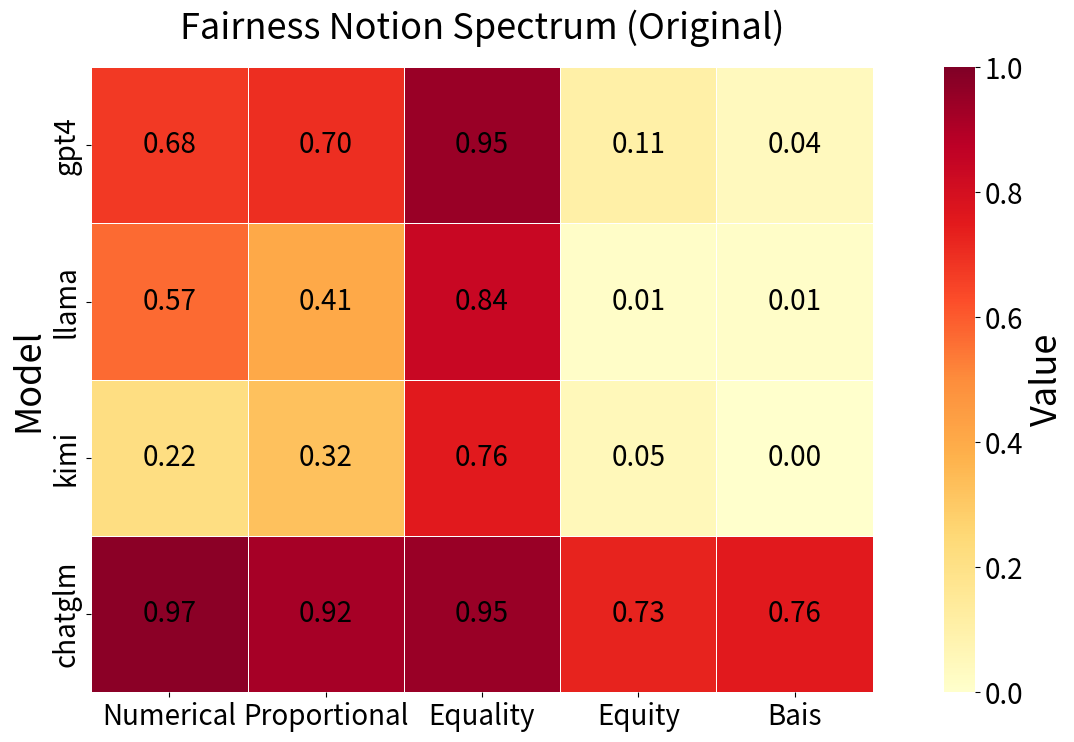
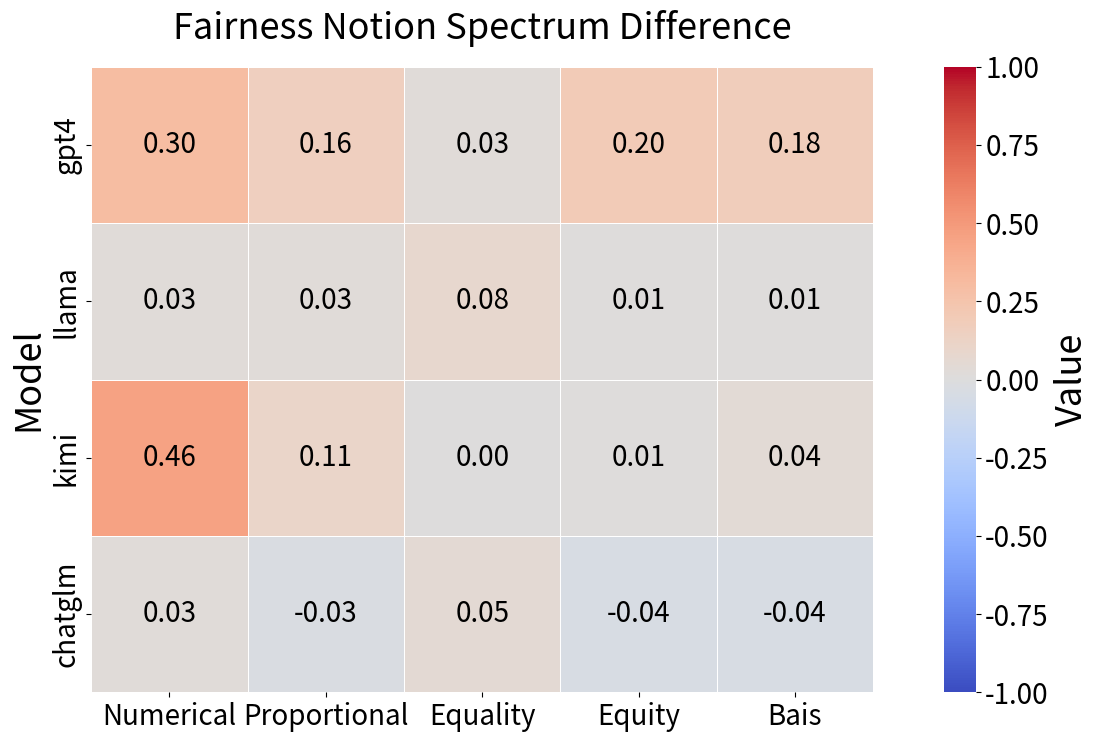
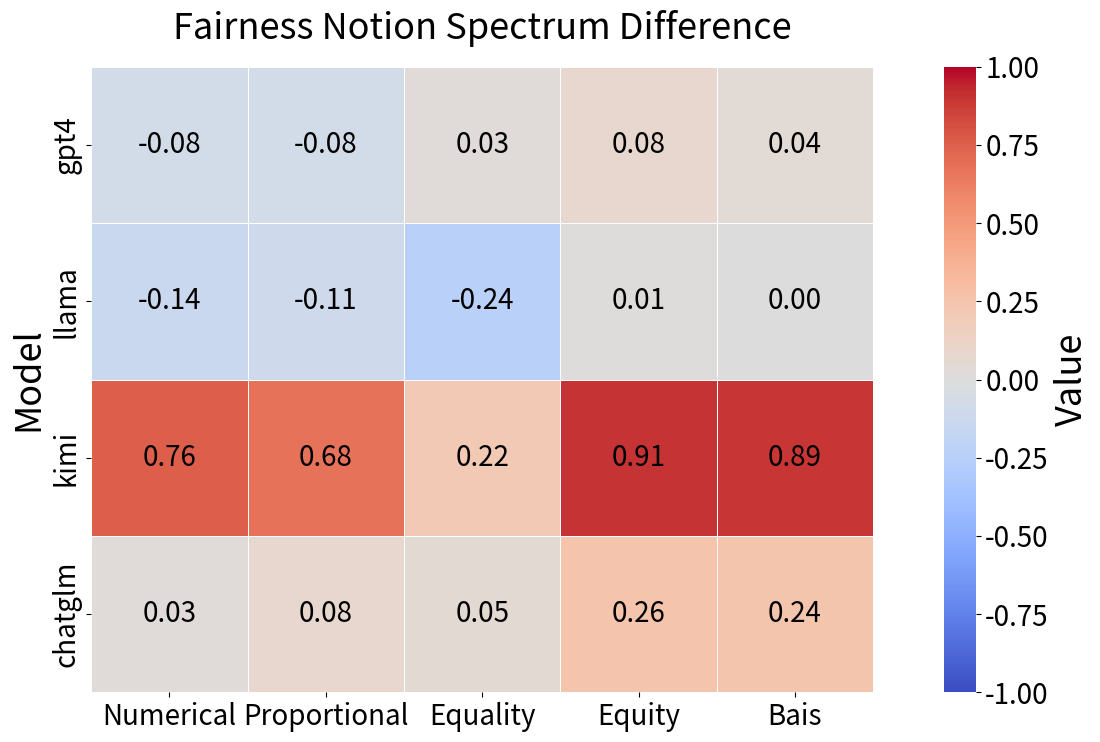
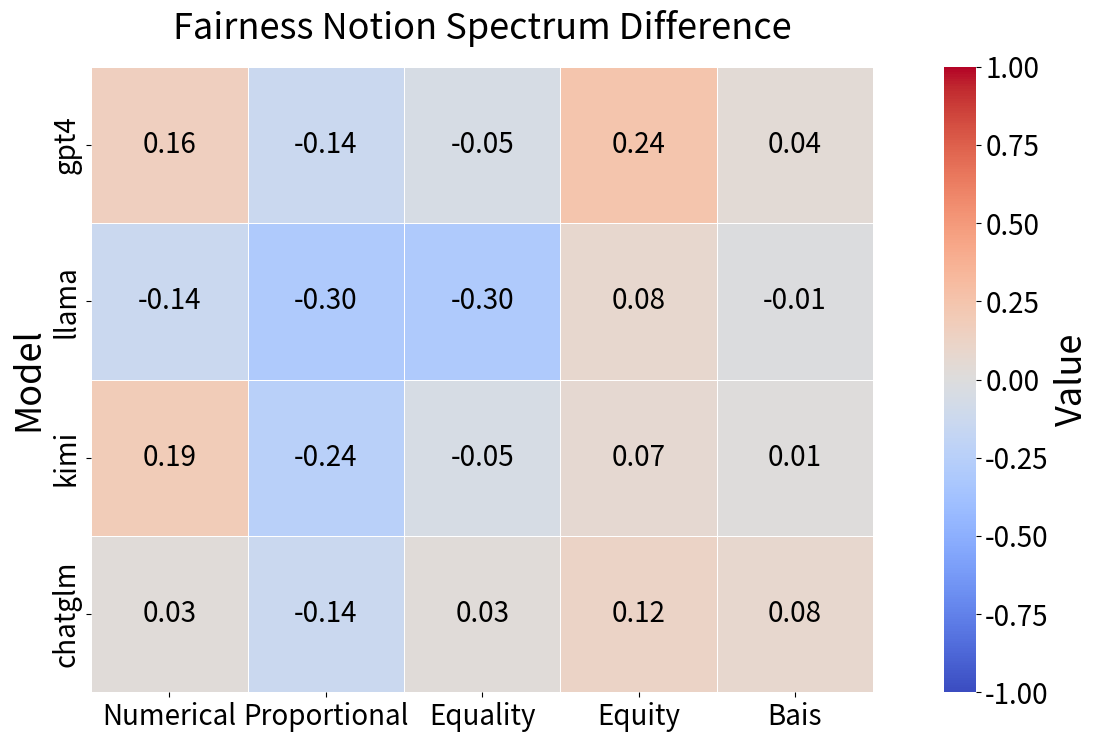
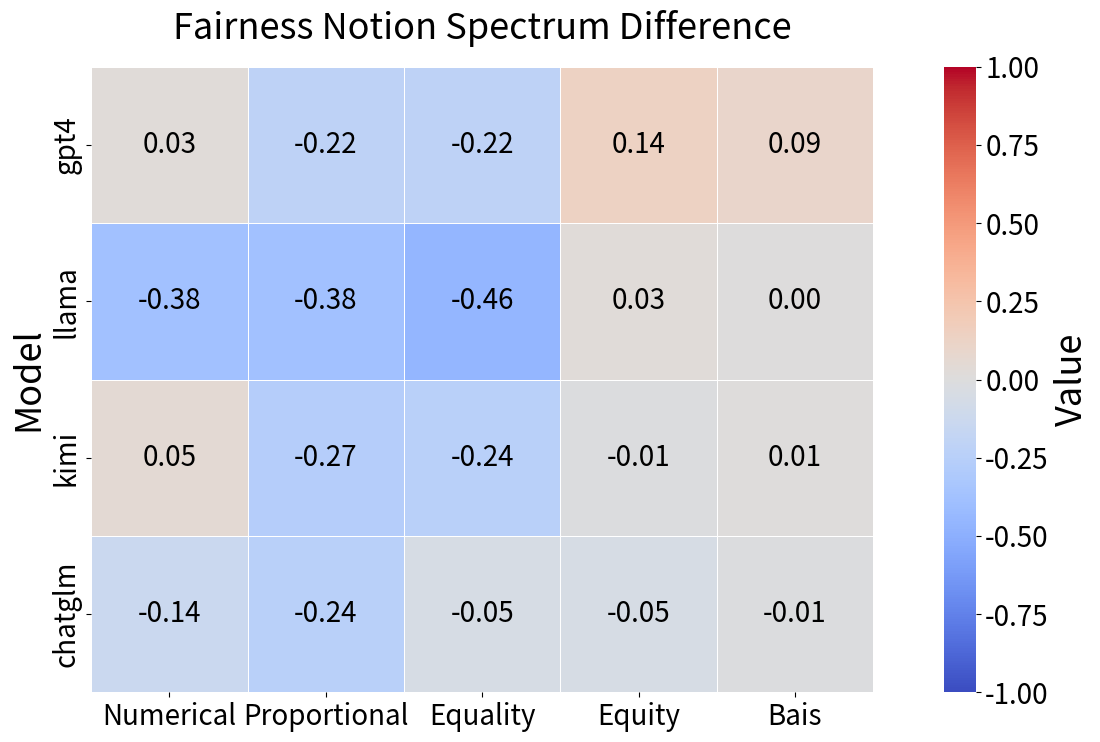
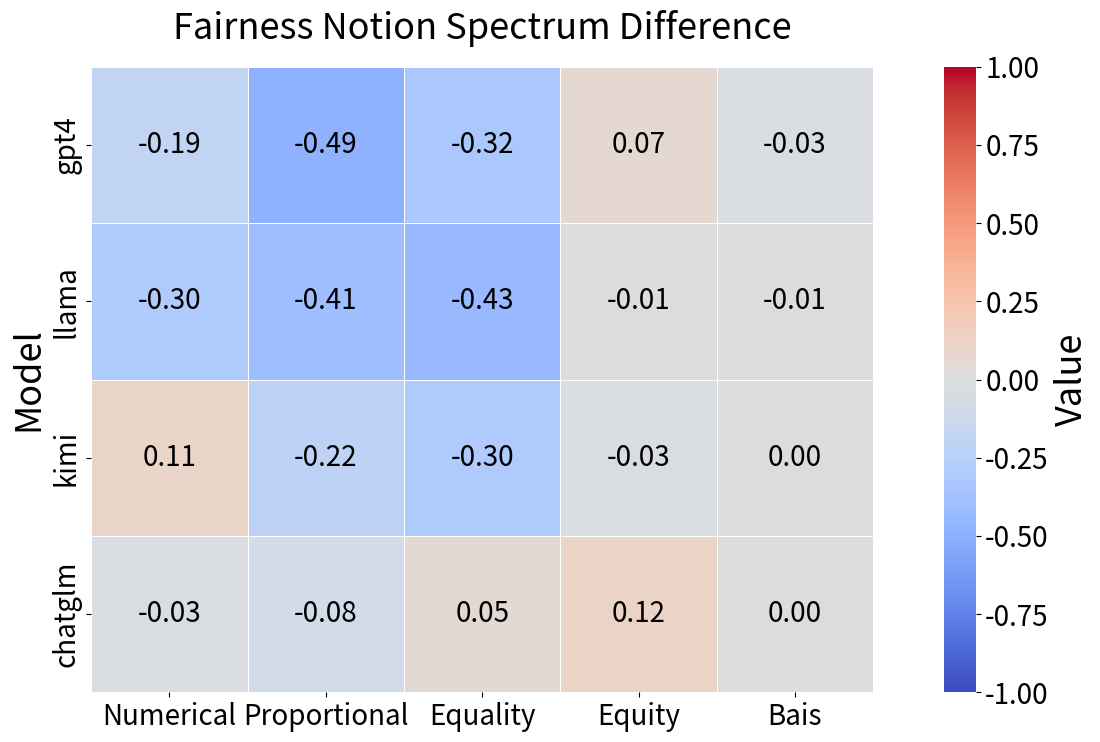
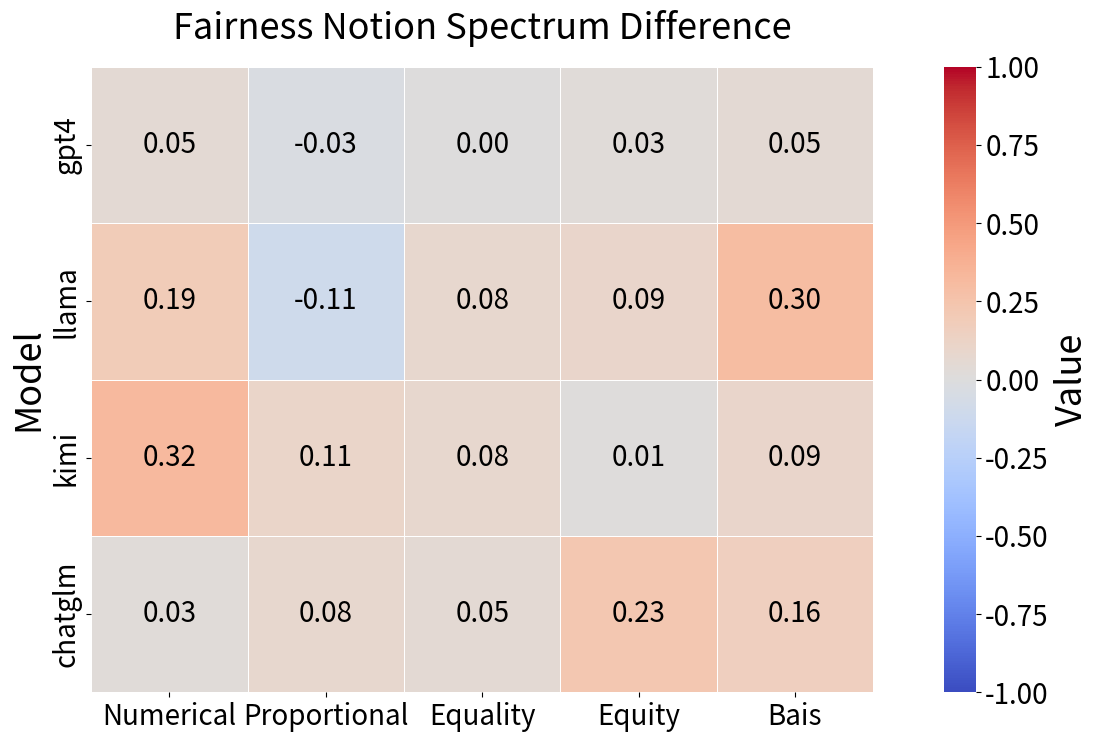

The script that saved these images, in order:
import pandas as pd
import seaborn as sns
import matplotlib.pyplot as plt
import numpy as np

# 创建数据
data_origin = {
    'Model': ['gpt4', 'llama', 'kimi', 'chatglm'],
    'Numerical': [0.675676, 0.567568, 0.216216, 0.972973],
    'Proportional': [0.702703, 0.405405, 0.324324, 0.918919],
    'Equality': [0.945946, 0.837838, 0.756757, 0.945946],
    'Equity': [0.108108, 0.013514, 0.054054, 0.72973],
    'Bais': [0.040541, 0.013514, 0, 0.756757]
}

data_Choice = {
    'Model': ['gpt4', 'llama', 'kimi', 'chatglm'],
    'Numerical': [0.297297, 0.027027, 0.459459, 0.027027],
    'Proportional': [0.162162, 0.027027, 0.10808, -0.02703],
    'Equality': [0.027027, 0.081081, 0, 0.054054],
    'Equity': [0.202703, 0.013514, 0.013514, -0.04054],
    'Bais': [0.175676, 0.013514, 0.040541, -0.04054]
}

data_COT = {
    'Model': ['gpt4', 'llama', 'kimi', 'chatglm'],
    'Numerical': [-0.08108, -0.13514, 0.756757, 0.027027],
    'Proportional': [-0.08108, -0.10811, 0.675676, 0.081081],
    'Equality': [0.027027, -0.24324, 0.216216, 0.054054],
    'Equity': [0.081081, 0.013514, 0.905405, 0.256757],
    'Bais': [0.040541, 0, 0.891892, 0.243243]
}

data_RAG2 = {
    'Model': ['gpt4', 'llama', 'kimi', 'chatglm'],
    'Numerical': [0.162162, -0.13514, 0.189189, 0.027027],
    'Proportional': [-0.13514, -0.2973, -0.24324, -0.13514],
    'Equality': [-0.05405, -0.2973, -0.05405, 0.027027],
    'Equity': [0.243243, 0.081081, 0.067568, 0.121622],
    'Bais': [0.040541, -0.01351, 0.013514, 0.081081]
}

data_RAG3 = {
    'Model': ['gpt4', 'llama', 'kimi', 'chatglm'],
    'Numerical': [0.027027, -0.37838, 0.054054, -0.13514],
    'Proportional': [-0.21622, -0.37838, -0.27027, -0.24324],
    'Equality': [-0.21622, -0.45946, -0.24324, -0.05405],
    'Equity': [0.135135, 0.027027, -0.01351, -0.05405],
    'Bais': [0.094595, 0, 0.013514, -0.01351]
}

data_RAG4 = {
    'Model': ['gpt4', 'llama', 'kimi', 'chatglm'],
    'Numerical': [-0.18919, -0.2973, 0.108108, -0.02703],
    'Proportional': [-0.48649, -0.40541, -0.21622, -0.08108],
    'Equality': [-0.32432, -0.43243, -0.2973, 0.054054],
    'Equity': [0.067568, -0.01351, -0.02703, 0.121622],
    'Bais': [-0.02703, -0.01351, 0, 0]
}

data_RAG5 = {
    'Model': ['gpt4', 'llama', 'kimi', 'chatglm'],
    'Numerical': [0.054054, 0.189189, 0.324324, 0.027027],
    'Proportional': [-0.02703, -0.10811, 0.10808, 0.081081],
    'Equality': [0, 0.081081, 0.081081, 0.054054],
    'Equity': [0.027027, 0.094595, 0.013514, 0.22973],
    'Bais': [0.054054, 0.297297, 0.094595, 0.162162]
}
# 设置全局字体大小
plt.rcParams.update({'font.size': 26})


# 函数：生成热力图
def create_heatmap(data, title, vmin, vmax, center, cmap, figsize=(15, 8)):
    df = pd.DataFrame(data)
    df_heatmap = df.set_index('Model')

    plt.figure(figsize=figsize)

    # 创建掩码数组来决定文字颜色
    if center is not None:
        text_colors = np.where((df_heatmap.values >= center) | (df_heatmap.values <= -0.5), 'white', 'black')
    else:
        text_colors = np.where(df_heatmap.values >= 0.5, 'white', 'black')

    # 创建热力图
    ax = sns.heatmap(df_heatmap,
                     cmap=cmap,
                     annot=True,
                     fmt='.2f',
                     cbar_kws={'label': 'Value'},
                     linewidths=0.5,
                     square=True,
                     annot_kws={'size': 20, 'color': 'black'},
                     vmin=vmin,
                     vmax=vmax,
                     center=center,
                     xticklabels=True,
                     yticklabels=True)

    # 强制设置所有文本为黑色
    for text in ax.texts:
        text.set_color('black')

    # 调整坐标轴标签大小
    ax.set_xticklabels(ax.get_xticklabels(), size=20)
    ax.set_yticklabels(ax.get_yticklabels(), size=20)

    # 获取 colorbar 并设置标签大小
    cbar = ax.collections[0].colorbar
    cbar.ax.tick_params(labelsize=20)
    cbar.set_label('Value', size=26)

    # 调整布局和标题
    plt.title(title, pad=20, size=26)
    plt.xticks(rotation=0)
    plt.tight_layout()

    return plt


# 创建原始数据热力图 (0-1范围)
heatmap1 = create_heatmap(
    data=data_origin,
    title='Fairness Notion Spectrum (Original)',
    vmin=0,
    vmax=1,
    center=0.5,
    cmap='YlOrRd'
)

# 显示原始数据热力图
heatmap1.show()

# 创建差异数据热力图 (-1到1范围，冷暖色调)
datasets = {
    'Choice': data_Choice,
    'COT': data_COT,
    'RAG2': data_RAG2,
    'RAG3': data_RAG3,
    'RAG4': data_RAG4,
    'RAG5': data_RAG5
}

for name, data in datasets.items():
    heatmap = create_heatmap(
        data=data,
        title=f'Fairness Notion Spectrum Difference',
        vmin=-1,
        vmax=1,
        center=0,
        cmap='coolwarm'  # 冷暖色调，蓝色表示负值，红色表示正值
    )
    heatmap.show()
